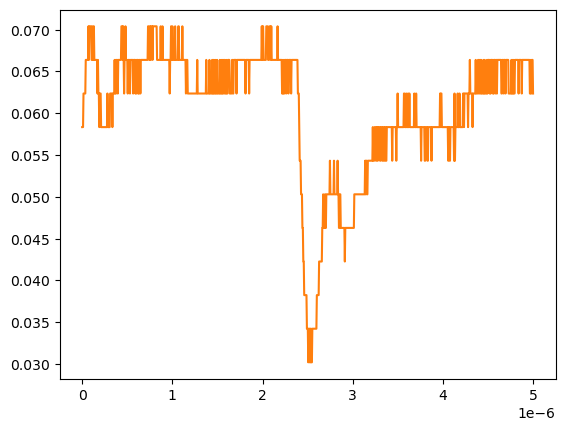

The data file committed next to this chart (first rows):
# KEYSIGHT TECHNOLOGIES, MSO-X 3024T, MY58262555, 07.30.2019051434
# time, 1
# 2024-09-13 12:32:21.143893
0.000000000000000000e+00, 5.832910000000000178e-02
5.005005005005005112e-09, 5.832910000000000178e-02
1.001001001001001022e-08, 5.832910000000000178e-02
1.501501501501501616e-08, 6.234920000000000045e-02
2.002002002002002045e-08, 6.234920000000000045e-02
2.502502502502502473e-08, 6.234920000000000045e-02
3.003003003003003233e-08, 6.234920000000000045e-02
3.503503503503503330e-08, 6.234920000000000045e-02
4.004004004004004090e-08, 6.636930000000000607e-02
4.504504504504504849e-08, 6.636930000000000607e-02
5.005005005005004947e-08, 6.636930000000000607e-02
5.505505505505505706e-08, 6.636930000000000607e-02
6.006006006006006466e-08, 6.636930000000000607e-02
6.506506506506506563e-08, 6.636930000000000607e-02
7.007007007007006661e-08, 7.038940000000000474e-02
7.507507507507508082e-08, 6.636930000000000607e-02
8.008008008008008180e-08, 7.038940000000000474e-02
8.508508508508508277e-08, 7.038940000000000474e-02
9.009009009009009698e-08, 7.038940000000000474e-02
9.509509509509509796e-08, 7.038940000000000474e-02
1.001001001001000989e-07, 7.038940000000000474e-02
1.051051051051051131e-07, 6.636930000000000607e-02
1.101101101101101141e-07, 6.636930000000000607e-02
1.151151151151151151e-07, 7.038940000000000474e-02
1.201201201201201293e-07, 6.636930000000000607e-02
1.251251251251251171e-07, 6.636930000000000607e-02
1.301301301301301313e-07, 7.038940000000000474e-02
1.351351351351351455e-07, 6.636930000000000607e-02
1.401401401401401332e-07, 6.636930000000000607e-02
1.451451451451451474e-07, 6.636930000000000607e-02
1.501501501501501616e-07, 6.636930000000000607e-02
1.551551551551551494e-07, 6.636930000000000607e-02
1.601601601601601636e-07, 6.636930000000000607e-02
1.651651651651651778e-07, 6.636930000000000607e-02
1.701701701701701655e-07, 6.234920000000000045e-02
1.751751751751751798e-07, 6.636930000000000607e-02
1.801801801801801940e-07, 6.234920000000000045e-02
1.851851851851851817e-07, 6.234920000000000045e-02
1.901901901901901959e-07, 5.832910000000000178e-02
1.951951951951952101e-07, 6.234920000000000045e-02
2.002002002002001979e-07, 6.234920000000000045e-02
2.052052052052052121e-07, 6.234920000000000045e-02
2.102102102102102263e-07, 5.832910000000000178e-02
2.152152152152152140e-07, 5.832910000000000178e-02
2.202202202202202282e-07, 5.832910000000000178e-02
2.252252252252252425e-07, 5.832910000000000178e-02
2.302302302302302302e-07, 5.832910000000000178e-02
2.352352352352352444e-07, 5.832910000000000178e-02
2.402402402402402586e-07, 5.832910000000000178e-02
2.452452452452452728e-07, 5.832910000000000178e-02
2.502502502502502341e-07, 5.832910000000000178e-02
2.552552552552552483e-07, 5.832910000000000178e-02
2.602602602602602625e-07, 5.832910000000000178e-02
2.652652652652652767e-07, 5.832910000000000178e-02
2.702702702702702909e-07, 5.832910000000000178e-02
2.752752752752753052e-07, 5.832910000000000178e-02
2.802802802802802664e-07, 6.234920000000000045e-02
2.852852852852852806e-07, 5.832910000000000178e-02
... 942 more rows
